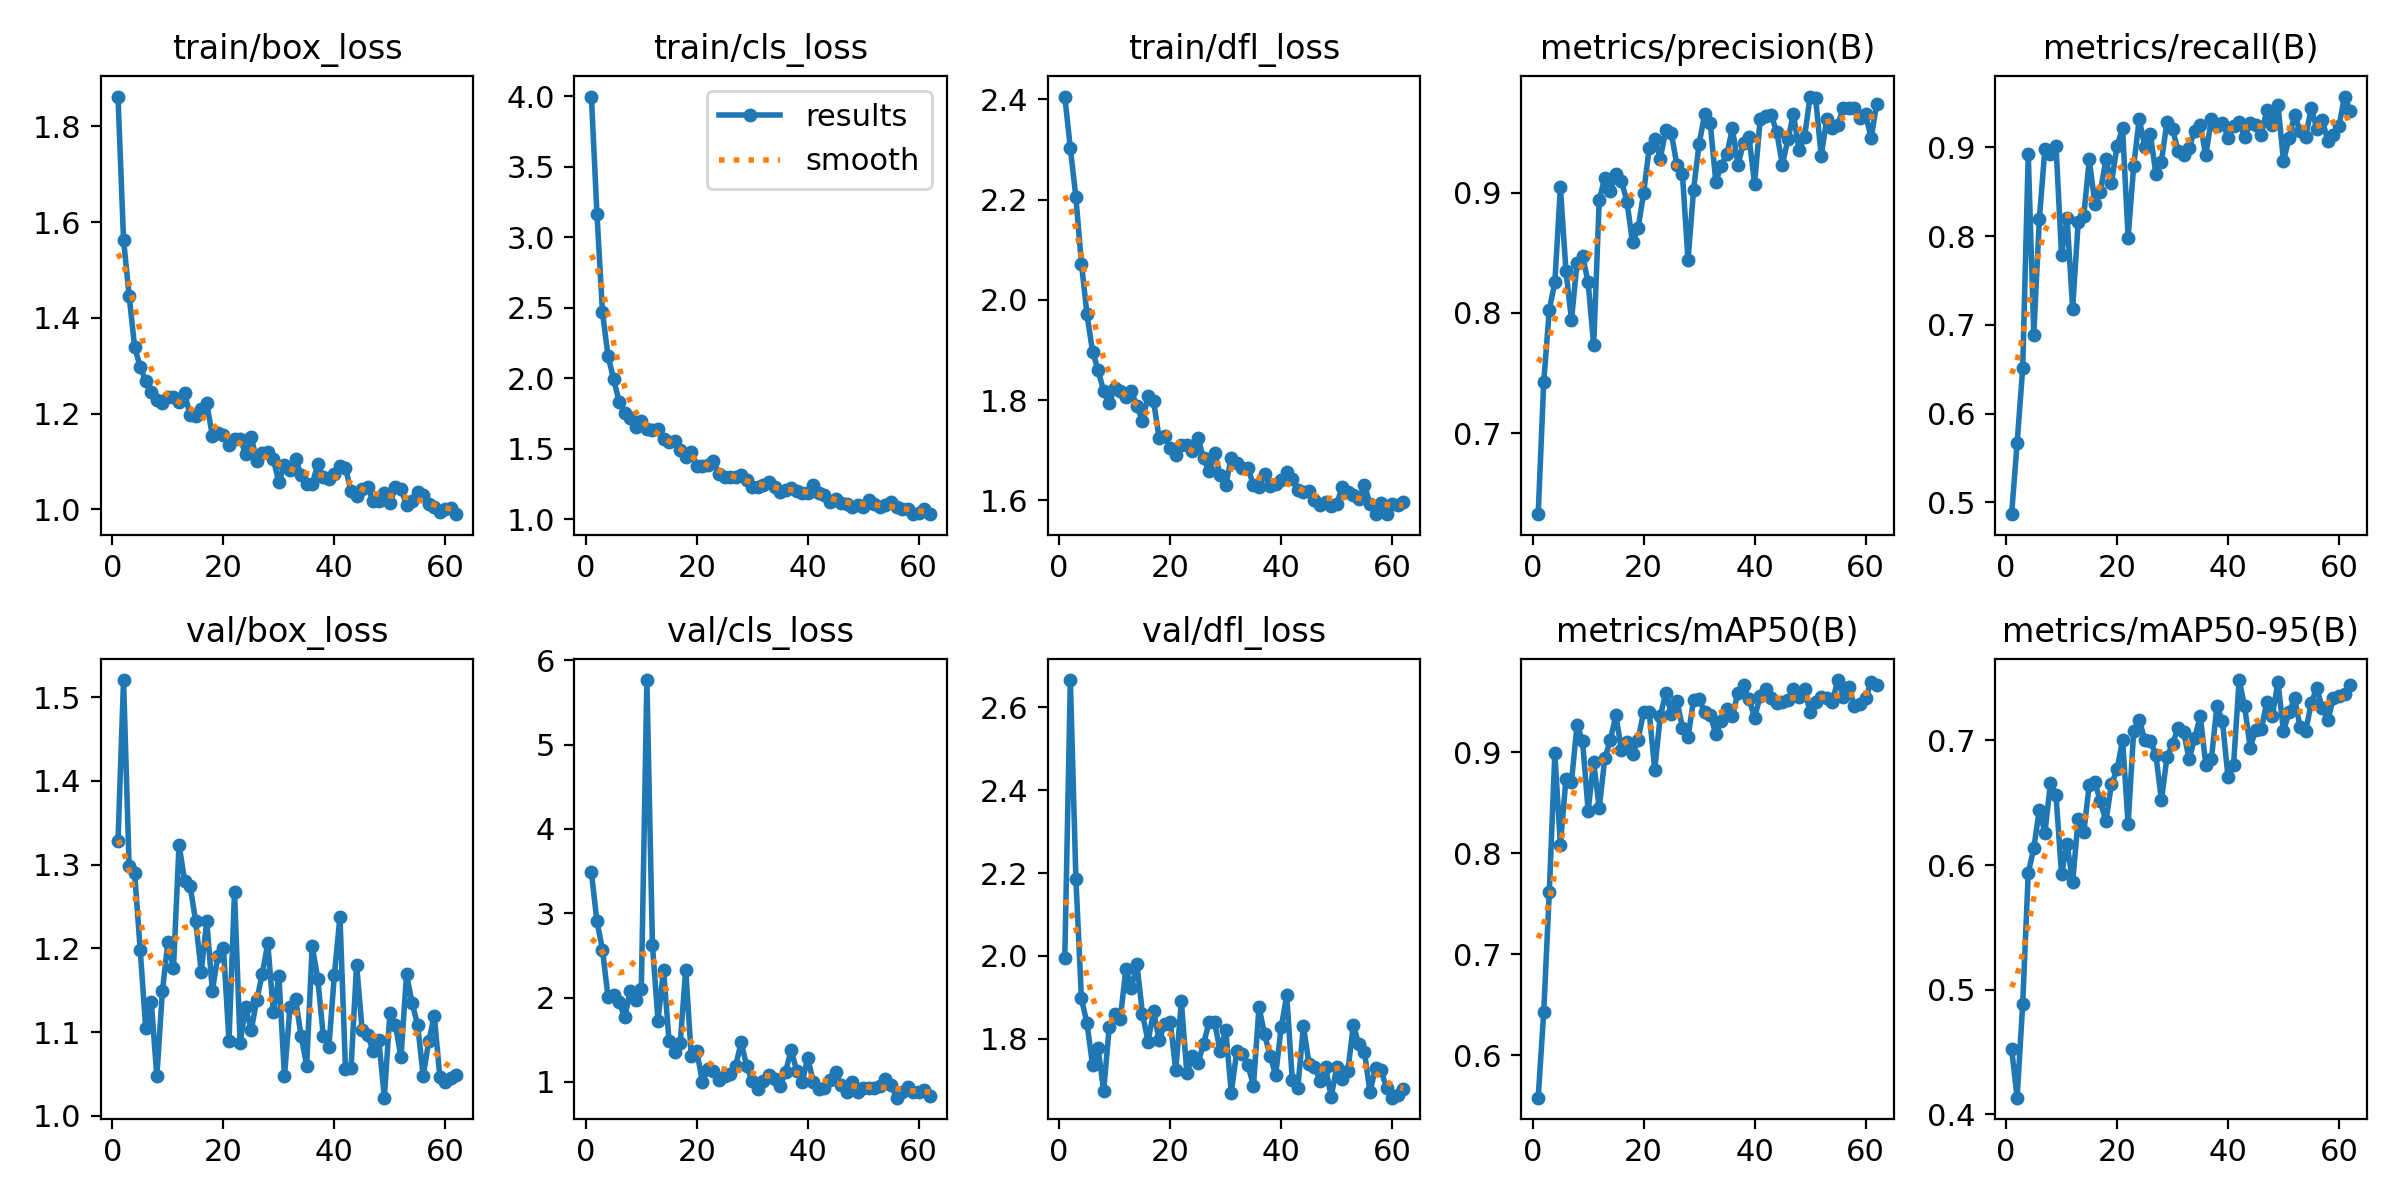

Values plotted in this chart, from the file beside it:
epoch, time, train/box_loss, train/cls_loss, train/dfl_loss, metrics/precision(B), metrics/recall(B), metrics/mAP50(B), metrics/mAP50-95(B), val/box_loss, val/cls_loss, val/dfl_loss, lr/pg0, lr/pg1, lr/pg2
1, 8.449, 1.862, 3.998, 2.406, 0.6325, 0.4866, 0.5579, 0.4526, 1.328, 3.486, 1.995, 0.0001327, 0.0001327, 0.0001327
2, 15.35, 1.563, 3.168, 2.303, 0.7426, 0.5668, 0.6429, 0.4132, 1.52, 2.904, 2.666, 0.0002756, 0.0002756, 0.0002756
3, 21.99, 1.446, 2.466, 2.204, 0.8025, 0.6511, 0.7614, 0.4885, 1.298, 2.568, 2.186, 0.0004184, 0.0004184, 0.0004184
4, 28.45, 1.339, 2.157, 2.072, 0.8253, 0.892, 0.8988, 0.5935, 1.29, 2, 1.897, 0.0005613, 0.0005613, 0.0005613
5, 34.95, 1.297, 1.995, 1.971, 0.9045, 0.6888, 0.8082, 0.6135, 1.199, 2.026, 1.838, 0.000704, 0.000704, 0.000704
6, 41.58, 1.268, 1.832, 1.897, 0.8351, 0.8189, 0.8733, 0.6446, 1.105, 1.949, 1.737, 0.0008466, 0.0008466, 0.0008466
7, 48.29, 1.245, 1.754, 1.86, 0.7939, 0.8982, 0.8706, 0.6258, 1.136, 1.764, 1.777, 0.0009891, 0.0009891, 0.0009891
8, 54.65, 1.228, 1.716, 1.818, 0.8416, 0.8919, 0.9269, 0.6656, 1.047, 2.082, 1.674, 0.001131, 0.001131, 0.001131
9, 61.06, 1.221, 1.653, 1.795, 0.8475, 0.902, 0.9107, 0.6559, 1.149, 1.972, 1.828, 0.001274, 0.001274, 0.001274
10, 67.43, 1.235, 1.697, 1.823, 0.8254, 0.7787, 0.842, 0.5929, 1.208, 2.099, 1.86, 0.001416, 0.001416, 0.001416
11, 73.86, 1.235, 1.638, 1.817, 0.7729, 0.8204, 0.89, 0.6171, 1.176, 5.768, 1.848, 0.001425, 0.001425, 0.001425
12, 80.12, 1.224, 1.629, 1.807, 0.8936, 0.7182, 0.8446, 0.5863, 1.324, 2.623, 1.968, 0.001424, 0.001424, 0.001424
13, 86.35, 1.242, 1.639, 1.817, 0.9125, 0.8155, 0.8936, 0.6367, 1.281, 1.727, 1.923, 0.001423, 0.001423, 0.001423
14, 92.77, 1.197, 1.565, 1.788, 0.9013, 0.8225, 0.9117, 0.6262, 1.274, 2.329, 1.98, 0.001422, 0.001422, 0.001422
15, 99.32, 1.195, 1.549, 1.758, 0.9159, 0.8864, 0.9366, 0.6645, 1.232, 1.48, 1.86, 0.001421, 0.001421, 0.001421
16, 105.7, 1.21, 1.556, 1.807, 0.9096, 0.8366, 0.9017, 0.6664, 1.172, 1.354, 1.794, 0.00142, 0.00142, 0.00142
17, 112.4, 1.221, 1.487, 1.797, 0.8925, 0.8497, 0.9103, 0.6512, 1.233, 1.457, 1.866, 0.001419, 0.001419, 0.001419
18, 119, 1.154, 1.442, 1.724, 0.8585, 0.8866, 0.8976, 0.6351, 1.149, 2.329, 1.798, 0.001418, 0.001418, 0.001418
19, 125.3, 1.158, 1.478, 1.728, 0.8702, 0.8599, 0.9123, 0.665, 1.191, 1.304, 1.835, 0.001416, 0.001416, 0.001416
20, 131.8, 1.155, 1.377, 1.704, 0.8997, 0.9015, 0.9395, 0.6768, 1.201, 1.364, 1.842, 0.001415, 0.001415, 0.001415
21, 138.3, 1.134, 1.373, 1.69, 0.937, 0.9214, 0.94, 0.7003, 1.09, 0.9995, 1.724, 0.001413, 0.001413, 0.001413
22, 144.8, 1.147, 1.382, 1.709, 0.9446, 0.7982, 0.8822, 0.633, 1.268, 1.148, 1.891, 0.001412, 0.001412, 0.001412
23, 151.1, 1.148, 1.411, 1.711, 0.9283, 0.8789, 0.9357, 0.7076, 1.087, 1.132, 1.717, 0.00141, 0.00141, 0.00141
24, 158.2, 1.116, 1.322, 1.698, 0.9518, 0.932, 0.9583, 0.7165, 1.129, 1.019, 1.76, 0.001408, 0.001408, 0.001408
25, 165.6, 1.152, 1.296, 1.724, 0.9494, 0.9009, 0.938, 0.7004, 1.102, 1.071, 1.742, 0.001407, 0.001407, 0.001407
26, 172.2, 1.101, 1.3, 1.683, 0.9228, 0.9151, 0.9509, 0.6998, 1.138, 1.091, 1.788, 0.001405, 0.001405, 0.001405
27, 178.6, 1.117, 1.295, 1.658, 0.9151, 0.8702, 0.9241, 0.6885, 1.17, 1.19, 1.84, 0.001403, 0.001403, 0.001403
28, 185.3, 1.119, 1.31, 1.693, 0.8437, 0.8838, 0.9146, 0.652, 1.206, 1.469, 1.84, 0.001401, 0.001401, 0.001401
29, 191.7, 1.104, 1.274, 1.651, 0.9024, 0.9286, 0.9517, 0.6866, 1.123, 1.181, 1.77, 0.001399, 0.001399, 0.001399
30, 197.9, 1.057, 1.225, 1.63, 0.9405, 0.9207, 0.9525, 0.6972, 1.167, 1.006, 1.822, 0.001396, 0.001396, 0.001396
31, 204.4, 1.094, 1.23, 1.685, 0.9652, 0.8961, 0.9397, 0.7102, 1.047, 0.9174, 1.671, 0.001394, 0.001394, 0.001394
32, 210.6, 1.082, 1.24, 1.674, 0.9582, 0.8913, 0.9369, 0.7068, 1.13, 1.013, 1.77, 0.001392, 0.001392, 0.001392
33, 216.8, 1.105, 1.261, 1.665, 0.9092, 0.8997, 0.9178, 0.685, 1.14, 1.081, 1.763, 0.001389, 0.001389, 0.001389
34, 223.2, 1.072, 1.228, 1.665, 0.9225, 0.9189, 0.9306, 0.7019, 1.095, 1.034, 1.737, 0.001387, 0.001387, 0.001387
35, 229.9, 1.052, 1.191, 1.629, 0.932, 0.9255, 0.9424, 0.7198, 1.06, 0.9479, 1.687, 0.001384, 0.001384, 0.001384
36, 236.1, 1.053, 1.203, 1.626, 0.9534, 0.8911, 0.9352, 0.6806, 1.203, 1.121, 1.877, 0.001382, 0.001382, 0.001382
37, 242.4, 1.094, 1.219, 1.652, 0.9231, 0.9318, 0.9587, 0.6849, 1.164, 1.376, 1.811, 0.001379, 0.001379, 0.001379
38, 248.8, 1.067, 1.199, 1.628, 0.9413, 0.9237, 0.966, 0.7276, 1.095, 1.129, 1.759, 0.001376, 0.001376, 0.001376
39, 255.2, 1.063, 1.185, 1.632, 0.946, 0.9272, 0.9527, 0.7154, 1.082, 0.9985, 1.713, 0.001373, 0.001373, 0.001373
40, 261.8, 1.073, 1.186, 1.64, 0.9073, 0.9107, 0.9338, 0.6706, 1.169, 1.284, 1.828, 0.00137, 0.00137, 0.00137
41, 268.2, 1.091, 1.24, 1.656, 0.9609, 0.9242, 0.9555, 0.6803, 1.238, 0.9919, 1.905, 0.001367, 0.001367, 0.001367
42, 274.7, 1.086, 1.188, 1.642, 0.9641, 0.9284, 0.9621, 0.7485, 1.056, 0.9153, 1.701, 0.001364, 0.001364, 0.001364
43, 283, 1.038, 1.173, 1.621, 0.9647, 0.9113, 0.9539, 0.7273, 1.057, 0.9206, 1.683, 0.001361, 0.001361, 0.001361
44, 290.4, 1.029, 1.118, 1.616, 0.9503, 0.9273, 0.9488, 0.6942, 1.181, 1.023, 1.831, 0.001358, 0.001358, 0.001358
45, 296.8, 1.043, 1.142, 1.619, 0.923, 0.9251, 0.9498, 0.7088, 1.102, 1.111, 1.74, 0.001354, 0.001354, 0.001354
46, 303.2, 1.046, 1.113, 1.6, 0.9444, 0.9143, 0.9515, 0.709, 1.096, 0.9574, 1.733, 0.001351, 0.001351, 0.001351
47, 309.5, 1.017, 1.11, 1.591, 0.9653, 0.9417, 0.9628, 0.7308, 1.077, 0.8805, 1.698, 0.001348, 0.001348, 0.001348
48, 316.2, 1.018, 1.084, 1.595, 0.9353, 0.9251, 0.9547, 0.7198, 1.091, 0.9924, 1.732, 0.001344, 0.001344, 0.001344
49, 322.4, 1.034, 1.103, 1.588, 0.9462, 0.9482, 0.9621, 0.7471, 1.022, 0.874, 1.66, 0.001341, 0.001341, 0.001341
50, 328.7, 1.012, 1.088, 1.593, 0.9799, 0.8848, 0.9394, 0.7075, 1.122, 0.9245, 1.732, 0.001337, 0.001337, 0.001337
51, 335, 1.046, 1.137, 1.626, 0.9784, 0.9102, 0.9496, 0.7227, 1.108, 0.9257, 1.704, 0.001333, 0.001333, 0.001333
52, 341.4, 1.042, 1.108, 1.616, 0.9306, 0.9367, 0.9542, 0.7338, 1.07, 0.9279, 1.721, 0.00133, 0.00133, 0.00133
53, 347.7, 1.009, 1.083, 1.611, 0.9613, 0.918, 0.9538, 0.7108, 1.169, 0.954, 1.833, 0.001326, 0.001326, 0.001326
54, 354.1, 1.016, 1.097, 1.602, 0.9539, 0.9114, 0.95, 0.7074, 1.135, 1.037, 1.787, 0.001322, 0.001322, 0.001322
55, 360.4, 1.036, 1.121, 1.63, 0.9564, 0.9444, 0.9712, 0.7302, 1.108, 0.9675, 1.769, 0.001318, 0.001318, 0.001318
56, 366.6, 1.029, 1.085, 1.593, 0.9707, 0.9211, 0.9546, 0.7421, 1.048, 0.8112, 1.671, 0.001314, 0.001314, 0.001314
57, 373, 1.01, 1.072, 1.572, 0.9703, 0.9307, 0.9644, 0.7258, 1.089, 0.8839, 1.73, 0.00131, 0.00131, 0.00131
58, 379.3, 1.005, 1.074, 1.595, 0.9704, 0.907, 0.9459, 0.7168, 1.119, 0.9437, 1.724, 0.001305, 0.001305, 0.001305
59, 385.6, 0.9943, 1.039, 1.572, 0.9621, 0.9138, 0.9471, 0.7338, 1.047, 0.8821, 1.681, 0.001301, 0.001301, 0.001301
60, 391.8, 1, 1.043, 1.592, 0.9655, 0.924, 0.9533, 0.7357, 1.04, 0.8824, 1.658, 0.001297, 0.001297, 0.001297
... 2 more rows
